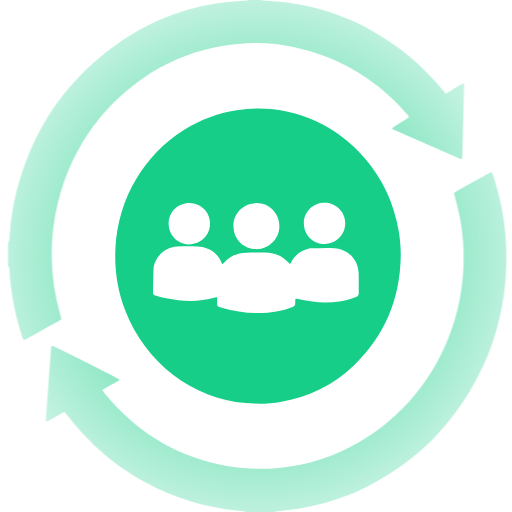
t = 0.00 s
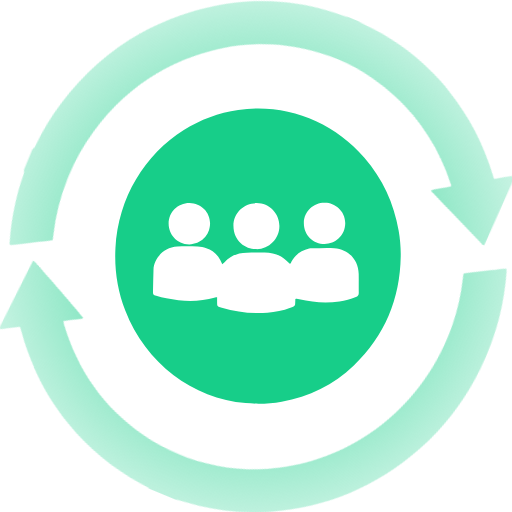
t = 0.50 s
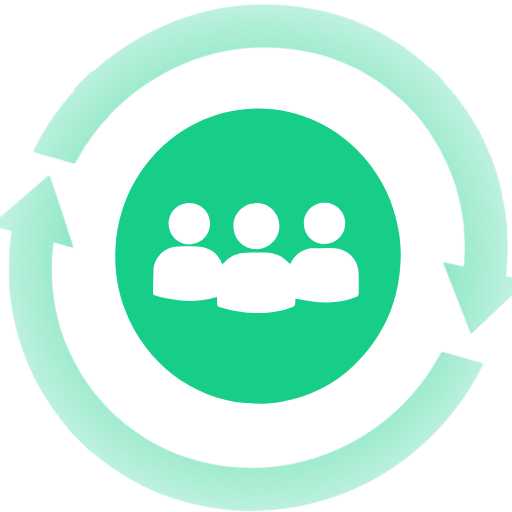
t = 1.00 s
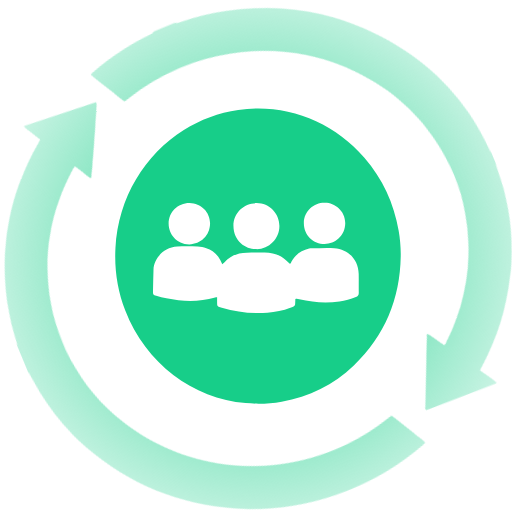
t = 1.50 s
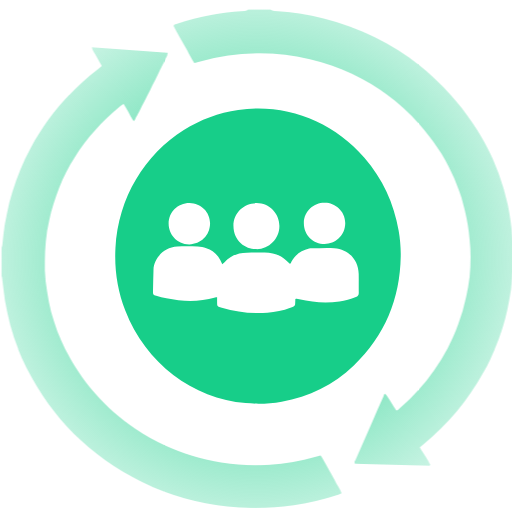
t = 2.00 s
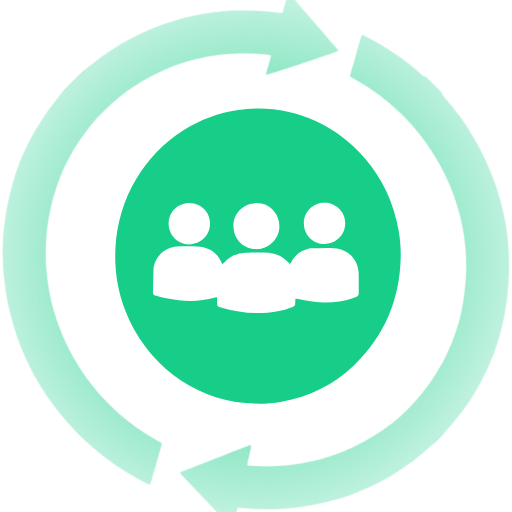
t = 2.50 s

The animated SVG that drew these frames (rendered in a browser with its animation timeline set to each time). Animation: 1 CSS @keyframes rule; one cycle of 3.00 s, repeats indefinitely.

<svg id="eDWeFa8n7vs1" xmlns="http://www.w3.org/2000/svg" xmlns:xlink="http://www.w3.org/1999/xlink" viewBox="0 0 40 40" shape-rendering="geometricPrecision" text-rendering="geometricPrecision">
<style><![CDATA[
#eDWeFa8n7vs3_tr {animation: eDWeFa8n7vs3_tr__tr 3000ms linear infinite normal forwards}@keyframes eDWeFa8n7vs3_tr__tr { 0% {transform: translate(20px,20.125px) rotate(720deg)} 66.666667% {transform: translate(20px,20.125px) rotate(810deg)} 100% {transform: translate(20px,20.125px) rotate(900deg)}}
]]></style>
<defs><radialGradient id="eDWeFa8n7vs5-fill" cx="0" cy="0" r="1" spreadMethod="pad" gradientUnits="userSpaceOnUse" gradientTransform="matrix(10.75 -25.5 25.5 10.75 28 28)"><stop id="eDWeFa8n7vs5-fill-0" offset="0%" stop-color="#17ce89"/><stop id="eDWeFa8n7vs5-fill-1" offset="100%" stop-color="rgba(23,206,137,0)"/></radialGradient></defs><path d="M31.3071,20.0237c-.0597,3.3411-1.2331,6.2088-3.6651,8.5226-1.5883,1.5114-3.4783,2.4519-5.6376,2.8342-.9312.1651-1.8702.1929-2.8156.1132-4.1063-.3467-7.8161-3.1112-9.40149-7.234-.60446-1.5712-.85733-3.2023-.76783-4.8817.21167-3.9662,2.32052-7.3244,5.34212-9.2253c1.3055-.82155,2.7197-1.34126,4.2476-1.56552c3.675-.53894,7.382.86286,9.8581,3.73192c1.4227,1.6482,2.3042,3.5547,2.675,5.6984.1136.6614.1761,1.3299.1648,2.0062Zm-8.2316,3.3397c.0618-.0107.0845-.0207.1058-.0171.0668.0107.1335.0256.1996.0413c1.0385.2364,2.0861.3125,3.1445.1652.4404-.0613.8665-.1716,1.2785-.3403.1563-.0641.228-.1624.2252-.3368-.0078-.4891.0035-.9782-.0057-1.4666-.0199-1.117-.7963-1.9329-1.905-2.0204-.5896-.047-1.1777.0035-1.7665.0042-.0675,0-.1357.0143-.2017.0292-.5967.1331-1.052.4613-1.3645.9896-.0426.0719-.0519.1751-.1407.1986-.093-.0854-.179-.1594-.2592-.2378-.3012-.294-.6606-.4812-1.0697-.5638-.2103-.0427-.4269-.0691-.6414-.0733-.4645-.0093-.9291-.0015-1.3943.0014-.694.005-1.2842.2485-1.7566.7653-.0426.047-.0966.084-.1577.1353-.0596-.1239-.1051-.2271-.1584-.3261-.2415-.4506-.6016-.7689-1.0888-.9234-.2145-.0683-.4418-.1189-.6656-.126-.532-.0171-1.0676-.0306-1.5981.0036-1.1394.0726-1.8433.9988-1.8624,1.7983-.0135.5682-.0313,1.1363-.0405,1.7044-.0036.2328.0206.2648.255.3332.2614.0762.5249.1452.7912.2008c1.2729.2641,2.5436.3011,3.8079-.057.0412-.0114.086-.01.1556-.0164c0,.1623-.0029.3083.0007.4542.0057.2136.0327.2485.2351.319.0426.0149.0874.0235.1314.0363c1.1656.3481,2.356.4777,3.5678.3937.613-.0427,1.2153-.1545,1.7899-.3837.0846-.0335.1698-.0655.2501-.1082.0738-.0392.1186-.1047.1221-.1923.005-.1246.0107-.2477.0164-.3844ZM20.0049,19.462c.9702.037,1.8219-.7775,1.8233-1.8034.0014-.9717-.7877-1.7819-1.77-1.7898-.9973-.0078-1.8234.754-1.8205,1.7699.0035,1.2409,1.0015,1.8454,1.7672,1.8233Zm-5.2207-.3638c.9014-.02,1.6138-.6849,1.6266-1.6275.0128-.912-.7202-1.6076-1.5925-1.6189-.9298-.0121-1.6429.7219-1.6436,1.6011c0,.828.6023,1.609,1.6095,1.6453Zm10.5756-3.2657c-.7849-.0213-1.6131.6137-1.6216,1.5841-.0085.9526.7465,1.6545,1.628,1.6517.8026-.0029,1.6081-.6422,1.606-1.641-.0029-1.001-.868-1.6197-1.6124-1.5948Z" fill="#17ce89"/><g id="eDWeFa8n7vs3_tr" transform="translate(20,20.125) rotate(720)"><g transform="translate(-20,-20.125)" mask="url(#eDWeFa8n7vs6)"><g><rect width="56" height="56" rx="0" ry="0" transform="matrix(0-1-1 0 48.125 48.125)" fill="url(#eDWeFa8n7vs5-fill)"/></g><mask id="eDWeFa8n7vs6" mask-type="alpha" x="-150%" y="-150%" height="400%" width="400%"><path d="M19.2325,40c-.2592-.0968-.5348-.0954-.8033-.1225-2.4825-.2491-4.8208-.9696-7.0135-2.1571-2.42207-1.3121-4.45849-3.0806-6.14543-5.2569-.06251-.0805-.12502-.1616-.19036-.24-.0135-.0163-.03836-.0235-.07387-.0448-.2273.1288-.46169.2663-.70035.3944-.23653.1267-.45175.2962-.73658.383.14135-1.9913.28625-3.9583.43186-5.9461.08737.02.13212.0235.17047.0406.66484.2926,4.96282,2.4562,5.18017,2.6093-.2074.1651-.44393.2712-.66412.4036-.22303.1339-.45033.262-.69396.403.05754.0861.10086.163.15556.2299c2.36101,2.8898,5.34001,4.7885,8.99091,5.5944c1.2693.2798,2.557.3752,3.8583.3218c5.1773-.2136,9.6749-3.03,12.3754-7.0588c1.3745-2.0511,2.2495-4.2987,2.6395-6.7385.1967-1.2302.2472-2.4668.1776-3.707-.0703-1.2523-.2849-2.4832-.6379-3.6878-.0319-.1083-.0604-.2172-.0959-.3432.3133-.2157.65-.3766.9717-.5617.3246-.1865.6514-.3702.9802-.5496.3268-.178.6414-.3809,1.0008-.5382.0384.0832.0767.1509.1009.2228.3843,1.1562.6648,2.3373.8403,3.544.164,1.1284.2251,2.2618.2031,3.4009-.0582,2.9901-.7259,5.8372-2.0584,8.5126-1.9697,3.9534-4.9124,6.9535-8.8652,8.9369-1.6855.8465-3.4655,1.4097-5.3307,1.6916-.5157.0783-1.0357.1317-1.5535.1993-.1115.0143-.2209.042-.3317.0641-.728,0-1.4547,0-2.182,0Z"/><path d="M20.3229,0.00071c.1569.019223.3139.049124.4709.055531c2.9108.116046,5.6362.897038,8.1854,2.298839c2.1764,1.19676,4.0387,2.77441,5.6192,4.69022.0717.08686.1456.173.2294.27267.0746-.03559.147-.06265.2109-.10251.2984-.18653.5945-.37733.8929-.56528.0852-.05411.174-.10252.2557-.15022.1122.0534.0696.14381.0682.21501-.0242,1.02305-.0526,2.04681-.0796,3.06986-.0199.75037-.0383,1.50077-.0582,2.25117-.0036.1224-.0114.2456-.0171.3616-.1349.0648-.2202-.0149-.3068-.0527-.9468-.4122-1.8915-.8301-2.8369-1.2458-.6961-.3062-1.3915-.613-2.0876-.9199-.0724-.032-.1442-.0655-.2429-.1103.054-.0563.0888-.10965.1385-.14168.2955-.19151.5938-.37804.8914-.56742.0952-.06051.1882-.12387.2713-.17869.0327-.09967-.0333-.14097-.0752-.18938-2.3398-2.72955-5.2463-4.52078-8.7644-5.28825-1.4859-.32393-2.9924-.41078-4.5061-.27196-2.9804.27267-5.6717,1.31495-8.0426,3.14106C7.43601,8.96254,5.44434,12.0879,4.50818,15.8897c-.34166,1.3868-.49153,2.7986-.46738,4.2267.02486,1.4851.2344,2.9446.64282,4.3741.04048.141.07671.2827.11933.4414-.31963.2136-.6556.3774-.97808.5625-.31537.1801-.63358.3552-.95108.5325-.32674.1823-.65347.3645-.96671.5396-.1314-.0377-.12927-.1438-.15697-.2249-.30685-.9056-.54409-1.8297-.71456-2.7709-.14419-.7952-.250024-1.5947-.291221-2.4027-.007813-.1474-.012785-.2969-.119329-.4165c0-.5917,0-1.1833,0-1.7749.110806-.1445.112937-.3182.122881-.4877.070319-1.2302.255709-2.4433.565389-3.6344C2.59251,9.94074,5.3101,6.02653,9.51504,3.18377C12.3946,1.23734,15.5902,0.200765,19.0678,0.054818c.1463-.006407.2912-.035596.4368-.054818.2735.000712.5455.00071.8183.00071Z" transform="translate(.000001 0)" fill="#05f29a"/></mask></g></g></svg>
